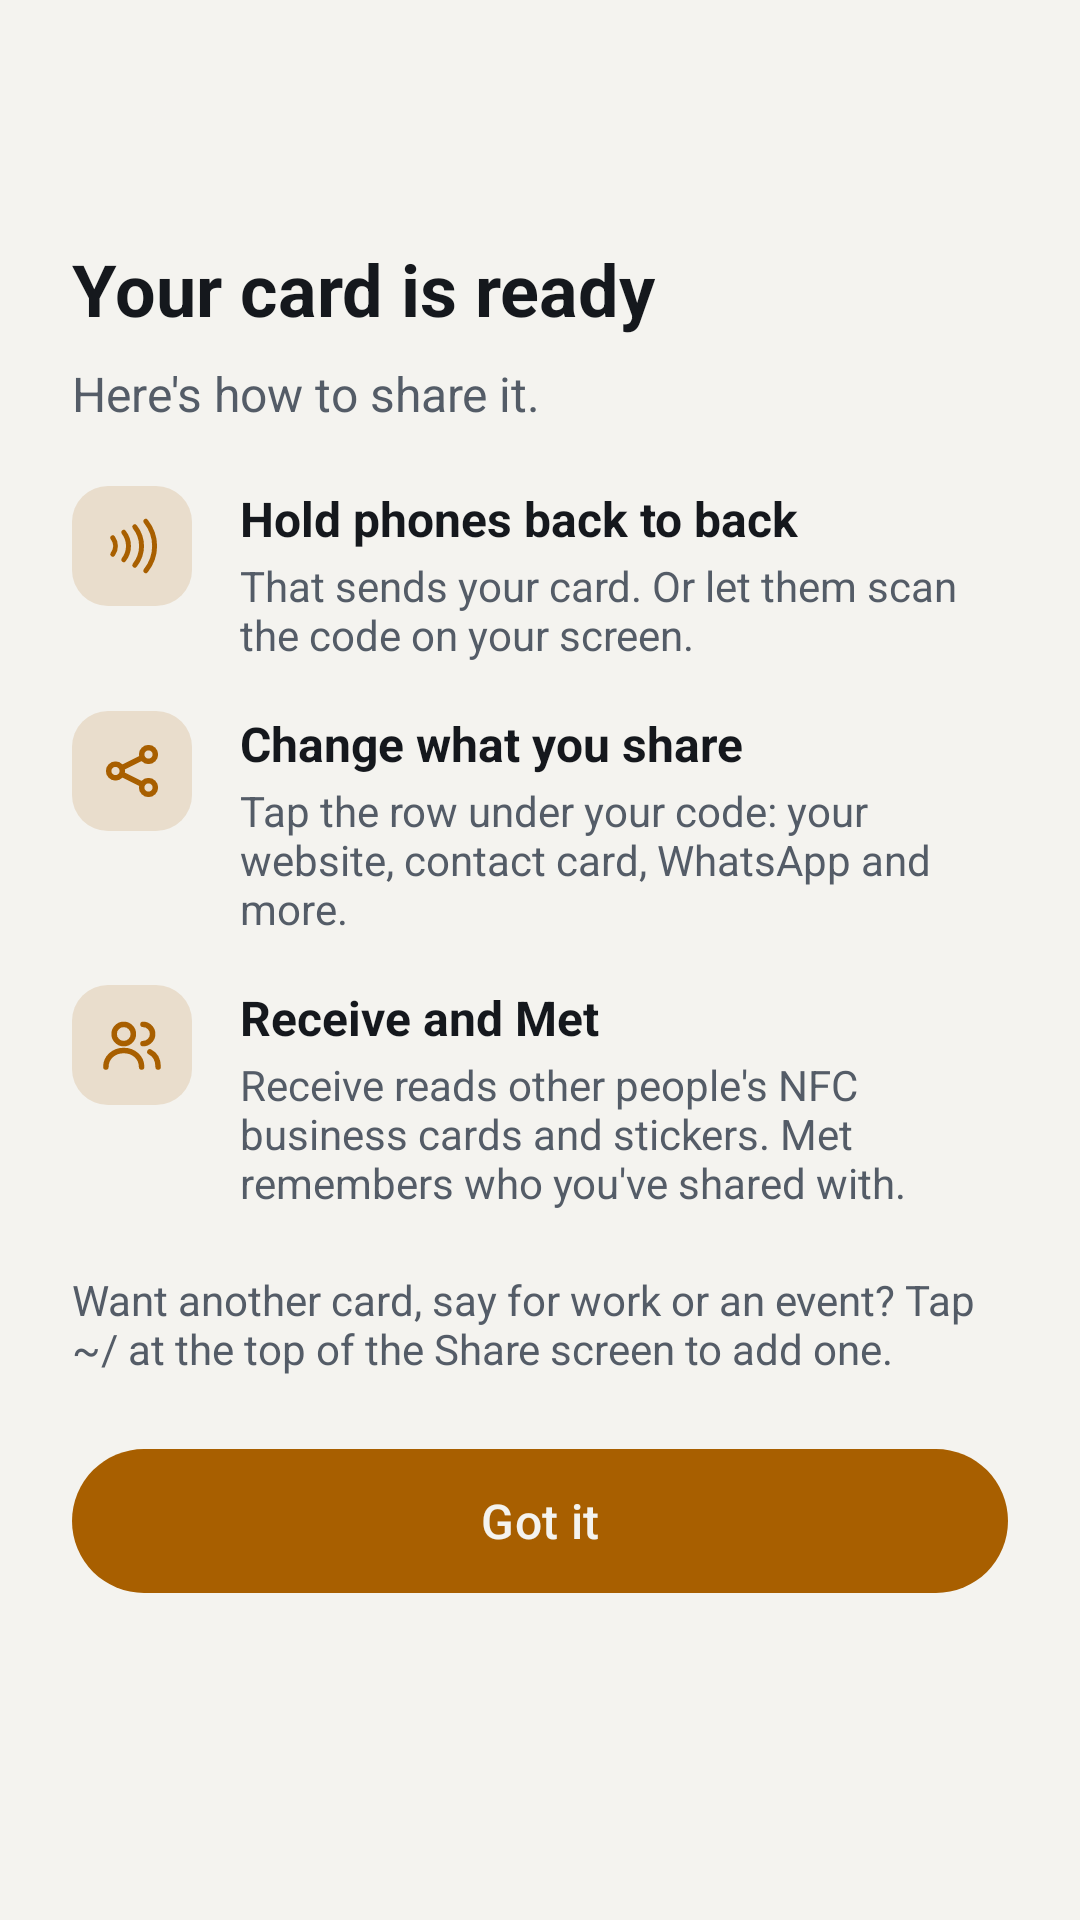

Produce the Android XML layout that renders to this screen, including the resource entries it uses.
<!-- AndroidManifest.xml: application theme Theme.Tilde -->
<!-- res/layout/sheet_ready.xml -->
<?xml version="1.0" encoding="utf-8"?>
<ScrollView xmlns:android="http://schemas.android.com/apk/res/android"
    xmlns:app="http://schemas.android.com/apk/res-auto"
    android:layout_width="match_parent"
    android:layout_height="wrap_content">

    <LinearLayout
        android:layout_width="match_parent"
        android:layout_height="wrap_content"
        android:orientation="vertical"
        android:paddingHorizontal="24dp"
        android:paddingTop="8dp"
        android:paddingBottom="24dp">

        <ImageView
            android:layout_width="56dp"
            android:layout_height="56dp"
            android:background="@drawable/bg_check"
            android:importantForAccessibility="no"
            android:padding="14dp"
            android:src="@drawable/ic_check"
            app:tint="@color/bg" />

        <TextView
            style="@style/StepTitle"
            android:layout_marginTop="16dp"
            android:text="@string/ready_title"
            android:textSize="24sp" />

        <TextView style="@style/StepBody" android:text="@string/ready_body" />

        <LinearLayout
            android:layout_width="match_parent"
            android:layout_height="wrap_content"
            android:layout_marginTop="20dp"
            android:orientation="horizontal">

            <ImageView style="@style/IconBox" android:importantForAccessibility="no" android:src="@drawable/ic_feature_tap" />

            <LinearLayout
                android:layout_width="0dp"
                android:layout_height="wrap_content"
                android:layout_marginStart="16dp"
                android:layout_weight="1"
                android:orientation="vertical">

                <TextView style="@style/RowTitle" android:text="@string/ready_tap_title" />
                <TextView style="@style/RowDetail" android:text="@string/ready_tap_detail" />
            </LinearLayout>
        </LinearLayout>

        <LinearLayout
            android:layout_width="match_parent"
            android:layout_height="wrap_content"
            android:layout_marginTop="16dp"
            android:orientation="horizontal">

            <ImageView style="@style/IconBox" android:importantForAccessibility="no" android:src="@drawable/ic_nav_share" />

            <LinearLayout
                android:layout_width="0dp"
                android:layout_height="wrap_content"
                android:layout_marginStart="16dp"
                android:layout_weight="1"
                android:orientation="vertical">

                <TextView style="@style/RowTitle" android:text="@string/ready_switch_title" />
                <TextView style="@style/RowDetail" android:text="@string/ready_switch_detail" />
            </LinearLayout>
        </LinearLayout>

        <LinearLayout
            android:layout_width="match_parent"
            android:layout_height="wrap_content"
            android:layout_marginTop="16dp"
            android:orientation="horizontal">

            <ImageView style="@style/IconBox" android:importantForAccessibility="no" android:src="@drawable/ic_nav_met" />

            <LinearLayout
                android:layout_width="0dp"
                android:layout_height="wrap_content"
                android:layout_marginStart="16dp"
                android:layout_weight="1"
                android:orientation="vertical">

                <TextView style="@style/RowTitle" android:text="@string/ready_tabs_title" />
                <TextView style="@style/RowDetail" android:text="@string/ready_tabs_detail" />
            </LinearLayout>
        </LinearLayout>

        <TextView
            style="@style/Hint"
            android:layout_marginTop="20dp"
            android:text="@string/ready_more_cards" />

        <com.google.android.material.button.MaterialButton
            android:id="@+id/ready_primary"
            style="@style/Widget.Material3.Button"
            android:layout_width="match_parent"
            android:layout_height="56dp"
            android:layout_marginTop="20dp"
            android:text="@string/ready_done"
            android:textColor="@color/bg"
            android:textSize="16sp"
            app:backgroundTint="@color/accent" />

        <com.google.android.material.button.MaterialButton
            android:id="@+id/ready_later"
            style="@style/Widget.Material3.Button.TextButton"
            android:layout_width="match_parent"
            android:layout_height="wrap_content"
            android:text="@string/ready_later"
            android:visibility="gone" />
    </LinearLayout>
</ScrollView>
<!-- resources referenced by this layout -->
<resources>
  <color name="accent">#A85F00</color>
  <color name="bg">#F4F3EF</color>
  <!-- drawable ic_check (drawable) -->
  <?xml version="1.0" encoding="utf-8"?>
  <vector xmlns:android="http://schemas.android.com/apk/res/android"
      android:width="24dp" android:height="24dp" android:viewportWidth="24" android:viewportHeight="24">
      <path android:fillColor="#00000000" android:strokeColor="#FFFFFFFF" android:strokeWidth="2"
          android:strokeLineCap="round" android:strokeLineJoin="round" android:pathData="M5,12.5L10,17.5L19.5,7" />
  </vector>
  <string name="ready_body">Here\'s how to share it.</string>
  <string name="ready_done">Got it</string>
  <string name="ready_later">Later</string>
  <string name="ready_more_cards">Want another card, say for work or an event? Tap ~/ at the top of the Share screen to add one.</string>
  <string name="ready_switch_detail">Tap the row under your code: your website, contact card, WhatsApp and more.</string>
  <string name="ready_switch_title">Change what you share</string>
  <string name="ready_tabs_detail">Receive reads other people\'s NFC business cards and stickers. Met remembers who you\'ve shared with.</string>
  <string name="ready_tabs_title">Receive and Met</string>
  <string name="ready_tap_detail">That sends your card. Or let them scan the code on your screen.</string>
  <string name="ready_tap_title">Hold phones back to back</string>
  <string name="ready_title">Your card is ready</string>
  <style name="Hint">
          <item name="android:layout_width">match_parent</item>
          <item name="android:layout_height">wrap_content</item>
          <item name="android:textColor">@color/muted</item>
          <item name="android:textSize">14sp</item>
      </style>
  <style name="IconBox">
          <item name="android:layout_width">40dp</item>
          <item name="android:layout_height">40dp</item>
          <item name="android:background">@drawable/bg_icon_box</item>
          <item name="android:padding">9dp</item>
          <item name="android:importantForAccessibility">no</item>
          <item name="tint">@color/accent</item>
      </style>
  <style name="RowDetail" parent="Hint">
          <item name="android:layout_marginTop">2dp</item>
      </style>
  <style name="RowTitle">
          <item name="android:layout_width">match_parent</item>
          <item name="android:layout_height">wrap_content</item>
          <item name="android:textColor">@color/text</item>
          <item name="android:textSize">16sp</item>
          <item name="android:textStyle">bold</item>
      </style>
  <style name="StepBody" parent="Hint">
          <item name="android:layout_marginTop">8dp</item>
          <item name="android:textSize">16sp</item>
          <item name="android:lineSpacingMultiplier">1.15</item>
      </style>
  <style name="StepTitle">
          <item name="android:layout_width">match_parent</item>
          <item name="android:layout_height">wrap_content</item>
          <item name="android:textColor">@color/text</item>
          <item name="android:textSize">28sp</item>
          <item name="android:textStyle">bold</item>
      </style>
  <color name="text">#15181D</color>
  <color name="muted">#545C67</color>
  <!-- drawable bg_icon_box (drawable) -->
  <?xml version="1.0" encoding="utf-8"?>
  <shape xmlns:android="http://schemas.android.com/apk/res/android">
      <corners android:radius="12dp" />
      <solid android:color="@color/accent_soft" />
  </shape>
  <color name="accent_soft">#26A85F00</color>
  <color name="panel">#FFFFFF</color>
  <color name="panel_raised">#FFFFFF</color>
  <color name="field_outline">#8E8A7E</color>
  <color name="line">#E2E0D9</color>
  <style name="ThemeOverlay.Tilde.BottomSheet" parent="ThemeOverlay.Material3.BottomSheetDialog">
          <item name="colorSurfaceContainerLow">@color/panel</item>
      </style>
</resources>
